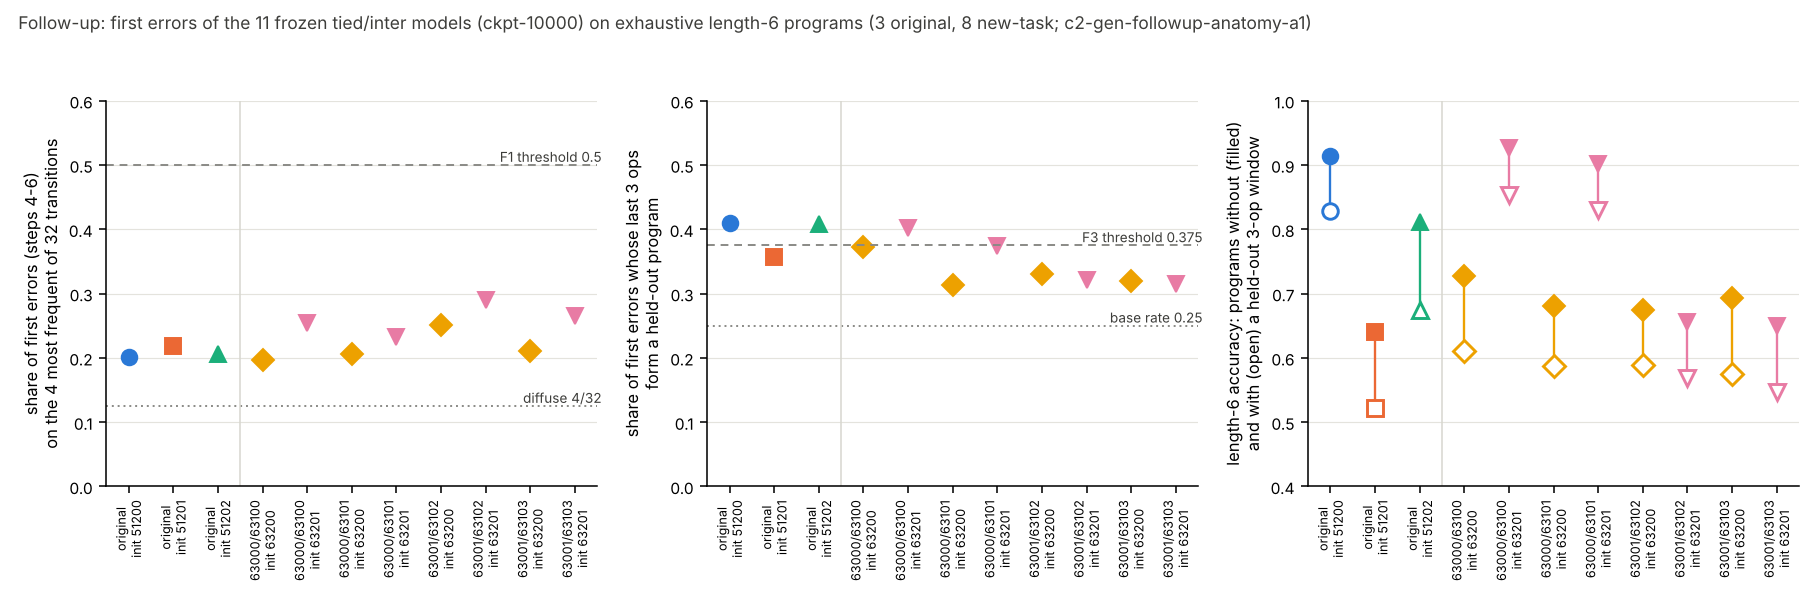

Source data for this figure (header and first rows):
run_id, task_id, init_seed, top4_share, first_error_window_is_held_out, at_risk_window_is_held_out, length6_acc_with_held_window, length6_acc_without_held_window, source
r1-comp-rnn-inter-s51200-a1, ops51000-ls51100, 51200, 0.2017, 0.4105, 0.25, 0.8282, 0.9148, runs/c2-gen-followup-anatomy-a1/summary.…
r1-comp-rnn-inter-s51201-a1, ops51000-ls51100, 51201, 0.219, 0.3573, 0.25, 0.5221, 0.6404, runs/c2-gen-followup-anatomy-a1/summary.…
r1-comp-rnn-inter-s51202-a1, ops51000-ls51100, 51202, 0.2059, 0.4077, 0.25, 0.6749, 0.8109, runs/c2-gen-followup-anatomy-a1/summary.…
c2-gen-inter-ops63000-ls63100-s63200-a1, ops63000-ls63100, 63200, 0.1975, 0.3721, 0.25, 0.6107, 0.7275, runs/c2-gen-followup-anatomy-a1/summary.…
c2-gen-inter-ops63000-ls63100-s63201-a1, ops63000-ls63100, 63201, 0.2548, 0.4023, 0.25, 0.8537, 0.927, runs/c2-gen-followup-anatomy-a1/summary.…
c2-gen-inter-ops63000-ls63101-s63200-a1, ops63000-ls63101, 63200, 0.2062, 0.3127, 0.25, 0.5871, 0.6806, runs/c2-gen-followup-anatomy-a1/summary.…
c2-gen-inter-ops63000-ls63101-s63201-a1, ops63000-ls63101, 63201, 0.2333, 0.374, 0.25, 0.8298, 0.9024, runs/c2-gen-followup-anatomy-a1/summary.…
c2-gen-inter-ops63001-ls63102-s63200-a1, ops63001-ls63102, 63200, 0.2513, 0.3306, 0.25, 0.5884, 0.6751, runs/c2-gen-followup-anatomy-a1/summary.…
c2-gen-inter-ops63001-ls63102-s63201-a1, ops63001-ls63102, 63201, 0.2899, 0.3212, 0.25, 0.5696, 0.6558, runs/c2-gen-followup-anatomy-a1/summary.…
c2-gen-inter-ops63001-ls63103-s63200-a1, ops63001-ls63103, 63200, 0.2102, 0.3194, 0.25, 0.575, 0.6934, runs/c2-gen-followup-anatomy-a1/summary.…
c2-gen-inter-ops63001-ls63103-s63201-a1, ops63001-ls63103, 63201, 0.266, 0.3155, 0.25, 0.5471, 0.6494, runs/c2-gen-followup-anatomy-a1/summary.…
